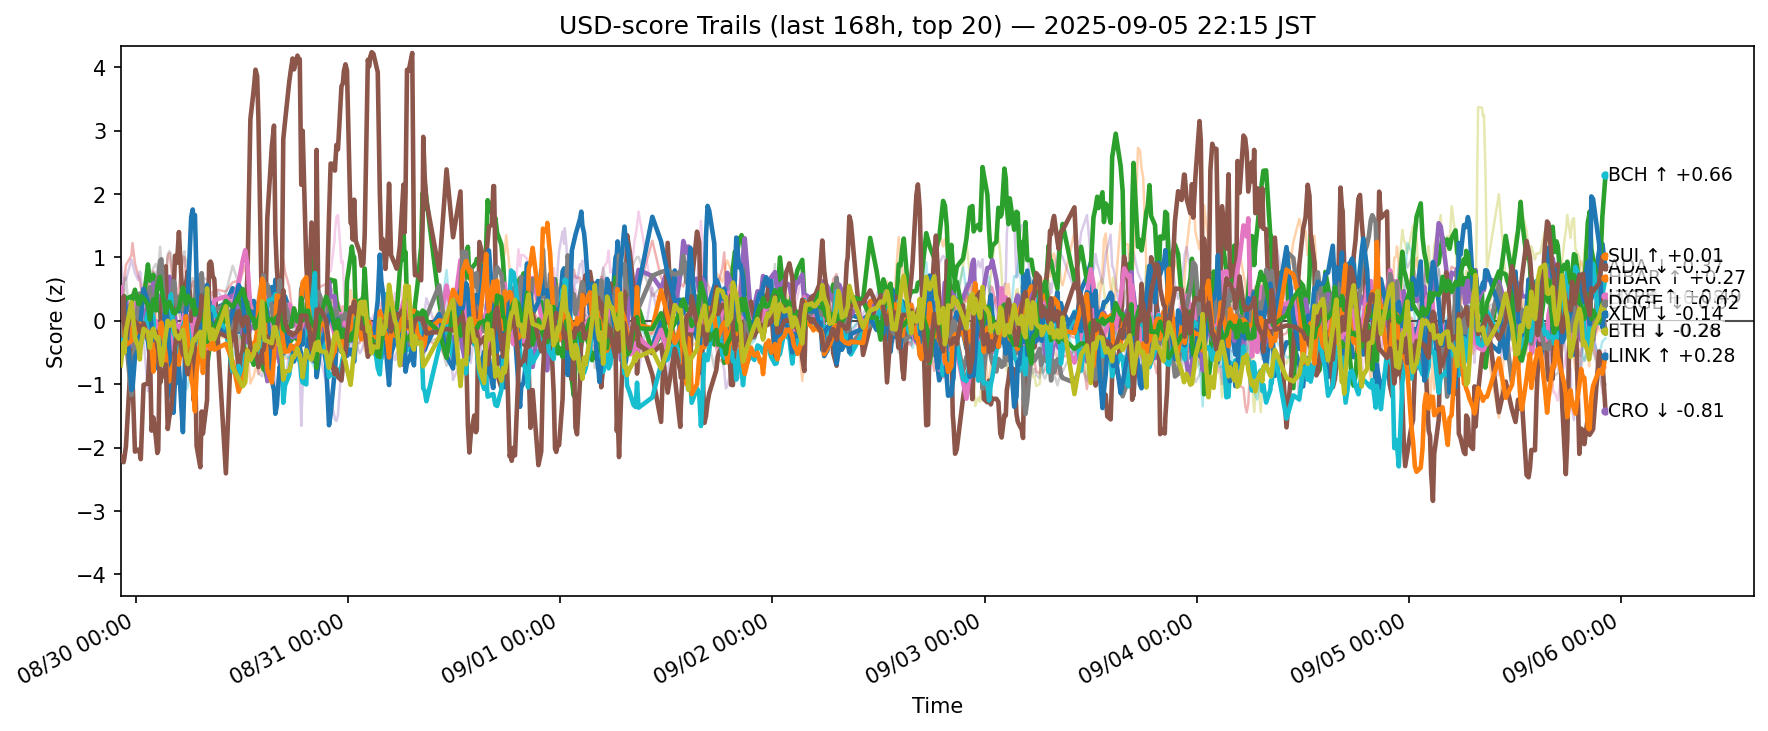

Source data for this figure (header and first rows):
ts, side, symbol, score
2025-08-29 13:15:56.261398+00:00, usd, ADA, 0.4106
2025-08-29 13:15:56.261398+00:00, usd, AVAX, 0.435
2025-08-29 13:15:56.261398+00:00, usd, BCH, -0.09839
2025-08-29 13:15:56.261398+00:00, usd, BNB, 0.3782
2025-08-29 13:15:56.261398+00:00, usd, BTC, 0.127
2025-08-29 13:15:56.261398+00:00, usd, CRO, -2.139
2025-08-29 13:15:56.261398+00:00, usd, DOGE, 0.5305
2025-08-29 13:15:56.261398+00:00, usd, DOT, 0.0199
2025-08-29 13:15:56.261398+00:00, usd, ETH, 0.2292
2025-08-29 13:15:56.261398+00:00, usd, HBAR, -0.3034
2025-08-29 13:15:56.261398+00:00, usd, HYPE, 0.2306
2025-08-29 13:15:56.261398+00:00, usd, LINK, 0.2749
2025-08-29 13:15:56.261398+00:00, usd, LTC, 0.1546
2025-08-29 13:15:56.261398+00:00, usd, SHIB, 0.0482
2025-08-29 13:15:56.261398+00:00, usd, SOL, 0.9818
2025-08-29 13:15:56.261398+00:00, usd, SUI, 0.006672
2025-08-29 13:15:56.261398+00:00, usd, TON, -0.2155
2025-08-29 13:15:56.261398+00:00, usd, TRX, -0.0841
2025-08-29 13:15:56.261398+00:00, usd, XLM, -0.7002
2025-08-29 13:15:56.261398+00:00, usd, XRP, -0.3404
2025-08-29 13:35:18.546791+00:00, usd, ADA, 0.04174
2025-08-29 13:35:18.546791+00:00, usd, AVAX, 0.4874
2025-08-29 13:35:18.546791+00:00, usd, BCH, -0.04554
2025-08-29 13:35:18.546791+00:00, usd, BNB, 0.6098
2025-08-29 13:35:18.546791+00:00, usd, BTC, 0.03873
2025-08-29 13:35:18.546791+00:00, usd, CRO, -2.23
2025-08-29 13:35:18.546791+00:00, usd, DOGE, 0.2115
2025-08-29 13:35:18.546791+00:00, usd, DOT, 0.0713
2025-08-29 13:35:18.546791+00:00, usd, ETH, -0.2968
2025-08-29 13:35:18.546791+00:00, usd, HBAR, -0.4601
2025-08-29 13:35:18.546791+00:00, usd, HYPE, 0.2641
2025-08-29 13:35:18.546791+00:00, usd, LINK, 0.1338
2025-08-29 13:35:18.546791+00:00, usd, LTC, 0.2257
2025-08-29 13:35:18.546791+00:00, usd, SHIB, 0.2475
2025-08-29 13:35:18.546791+00:00, usd, SOL, 0.4889
2025-08-29 13:35:18.546791+00:00, usd, SUI, 0.3841
2025-08-29 13:35:18.546791+00:00, usd, TON, 0.1012
2025-08-29 13:35:18.546791+00:00, usd, TRX, 0.2743
2025-08-29 13:35:18.546791+00:00, usd, XLM, -0.339
2025-08-29 13:35:18.546791+00:00, usd, XRP, -0.2626
2025-08-29 13:39:55.855541+00:00, usd, ADA, 0.09094
2025-08-29 13:39:55.855541+00:00, usd, AVAX, 0.1552
2025-08-29 13:39:55.855541+00:00, usd, BCH, 0.06022
2025-08-29 13:39:55.855541+00:00, usd, BNB, 0.657
2025-08-29 13:39:55.855541+00:00, usd, BTC, 0.1579
2025-08-29 13:39:55.855541+00:00, usd, CRO, -2.169
2025-08-29 13:39:55.855541+00:00, usd, DOGE, 0.03698
2025-08-29 13:39:55.855541+00:00, usd, DOT, 0.007944
2025-08-29 13:39:55.855541+00:00, usd, ETH, -0.1004
2025-08-29 13:39:55.855541+00:00, usd, HBAR, -0.4512
2025-08-29 13:39:55.855541+00:00, usd, HYPE, 0.3509
2025-08-29 13:39:55.855541+00:00, usd, LINK, -0.118
2025-08-29 13:39:55.855541+00:00, usd, LTC, 0.3905
2025-08-29 13:39:55.855541+00:00, usd, SHIB, 0.2898
2025-08-29 13:39:55.855541+00:00, usd, SOL, 0.6656
2025-08-29 13:39:55.855541+00:00, usd, SUI, -0.05035
2025-08-29 13:39:55.855541+00:00, usd, TON, 0.2119
2025-08-29 13:39:55.855541+00:00, usd, TRX, 0.4514
2025-08-29 13:39:55.855541+00:00, usd, XLM, -0.5029
2025-08-29 13:39:55.855541+00:00, usd, XRP, -0.1877
... 12,540 more rows
